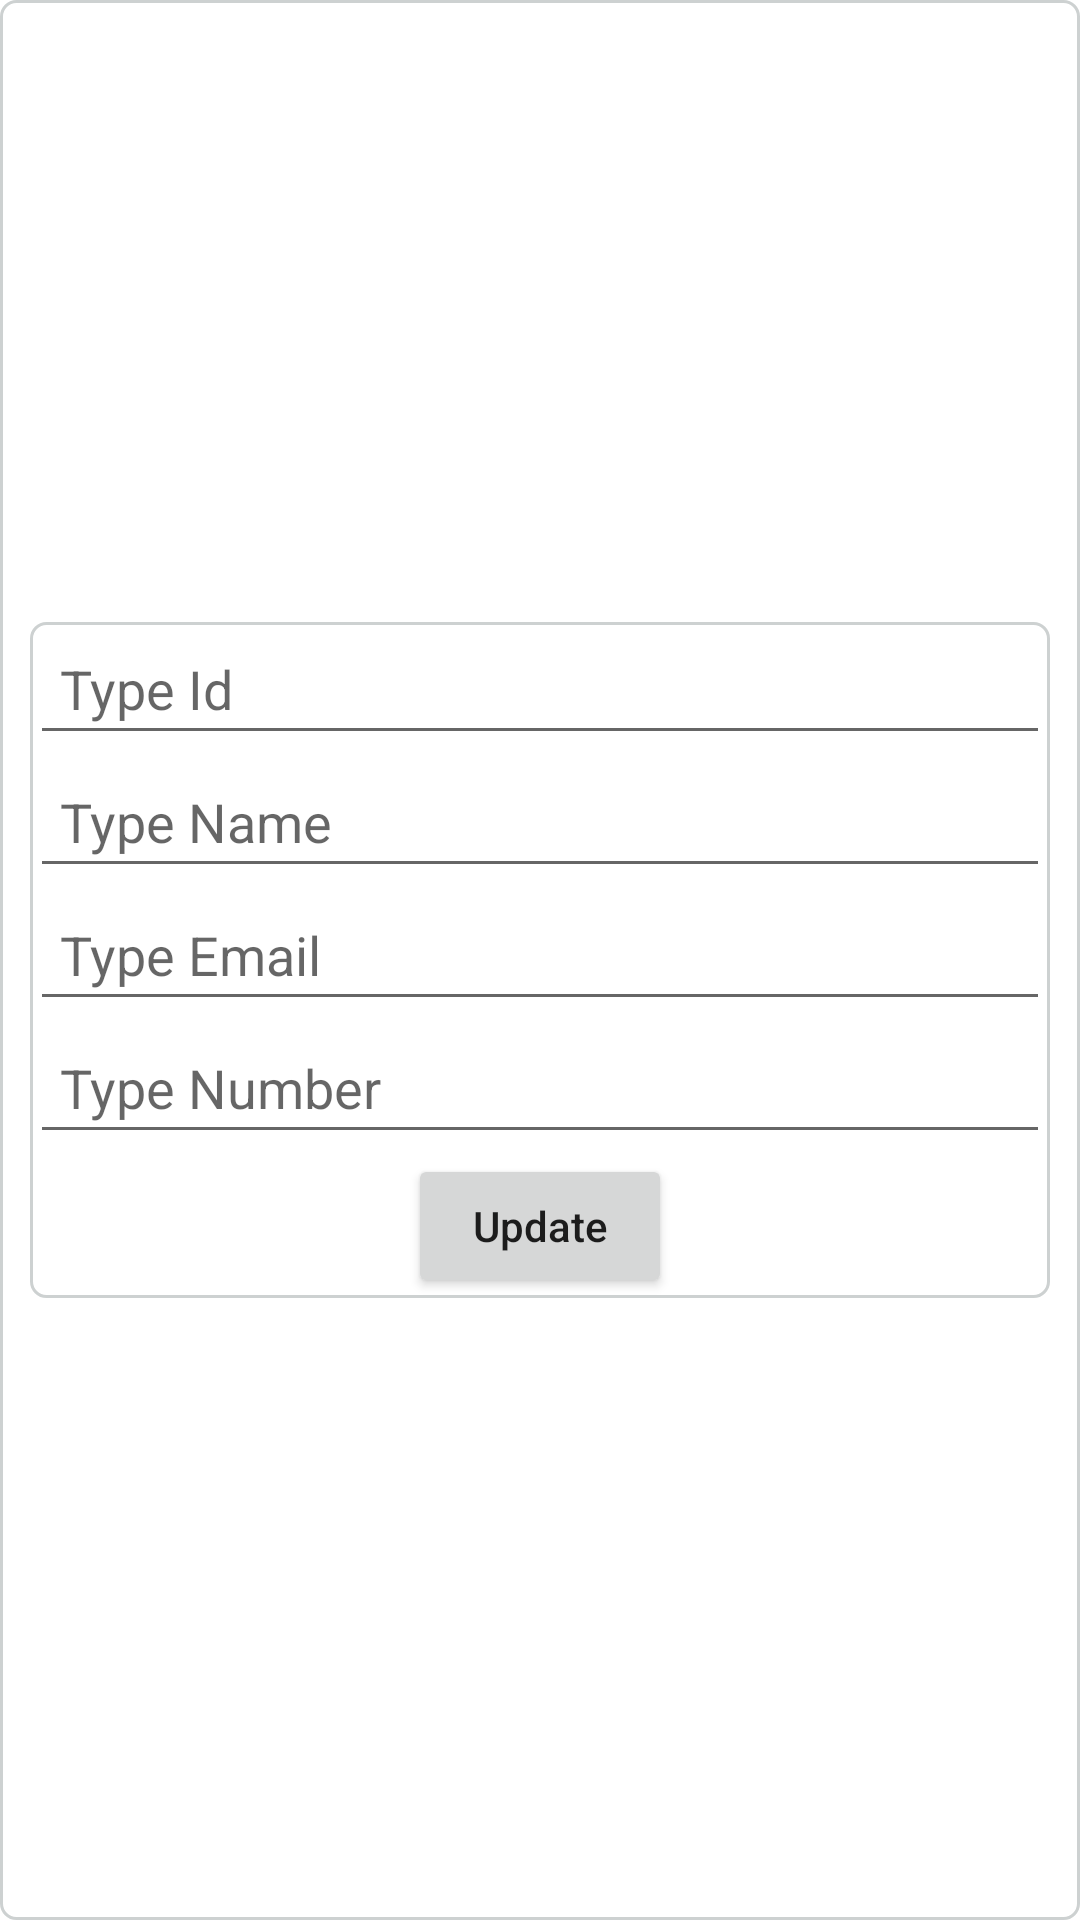

Android layout source for this screen:
<!-- AndroidManifest.xml: application theme Theme.CIURDApplication -->
<!-- res/layout/activity_update_data.xml -->
<?xml version="1.0" encoding="utf-8"?>
<LinearLayout
    xmlns:android="http://schemas.android.com/apk/res/android"
    xmlns:app="http://schemas.android.com/apk/res-auto"
    xmlns:tools="http://schemas.android.com/tools"
    android:layout_margin="20dp"
    android:background="@drawable/border_shape"
    android:gravity="center"
    android:layout_width="match_parent"
    android:layout_height="match_parent"
    tools:context=".Update_data">

    <LinearLayout
        android:gravity="center"
        android:layout_margin="10dp"
        android:background="@drawable/border_shape"
        android:orientation="vertical"
        android:layout_width="match_parent"
        android:layout_height="wrap_content">

        <EditText
            android:id="@+id/update_data_id"
            android:padding="10dp"
            android:hint="Type Id"
            android:layout_width="match_parent"
            android:layout_height="wrap_content"/>

        <EditText
            android:id="@+id/update_data_name"
            android:padding="10dp"
            android:hint="Type Name"
            android:layout_width="match_parent"
            android:layout_height="wrap_content"/>

        <EditText
            android:id="@+id/update_data_email"
            android:padding="10dp"
            android:hint="Type Email"
            android:layout_width="match_parent"
            android:layout_height="wrap_content"/>

        <EditText
            android:id="@+id/updated_data_phone"
            android:padding="10dp"
            android:hint="Type Number"
            android:layout_width="match_parent"
            android:layout_height="wrap_content"/>
        <Button
            android:id="@+id/update_done_button_id"
            android:text="Update"
            android:textAllCaps="false"
            android:layout_width="wrap_content"
            android:layout_height="wrap_content"/>

    </LinearLayout>


</LinearLayout>
<!-- resources referenced by this layout -->
<resources>
  <!-- drawable border_shape (drawable) -->
  <?xml version="1.0" encoding="utf-8"?>
  <shape xmlns:android="http://schemas.android.com/apk/res/android">
      <corners android:radius="5dp" />
      <stroke android:width="1dp" android:color="#CDD1D1"/>
  </shape>
  <style name="Theme.CIURDApplication" parent="Theme.MaterialComponents.DayNight.DarkActionBar">
          
          <item name="colorPrimary">@color/purple_500</item>
          <item name="colorPrimaryVariant">@color/purple_700</item>
          <item name="colorOnPrimary">@color/white</item>
          
          <item name="colorSecondary">@color/teal_200</item>
          <item name="colorSecondaryVariant">@color/teal_700</item>
          <item name="colorOnSecondary">@color/black</item>
          
          <item name="android:statusBarColor" tools:targetApi="l">?attr/colorPrimaryVariant</item>
          
      </style>
  <!-- not gathered from this repository: default colours our renderer supplied (Android Studio template values) -->
  <color name="purple_500">#FF6200EE</color>
  <color name="purple_700">#FF3700B3</color>
  <color name="teal_200">#FF03DAC5</color>
  <color name="teal_700">#FF018786</color>
  <color name="black">#FF000000</color>
  <color name="white">#FFFFFFFF</color>
</resources>
